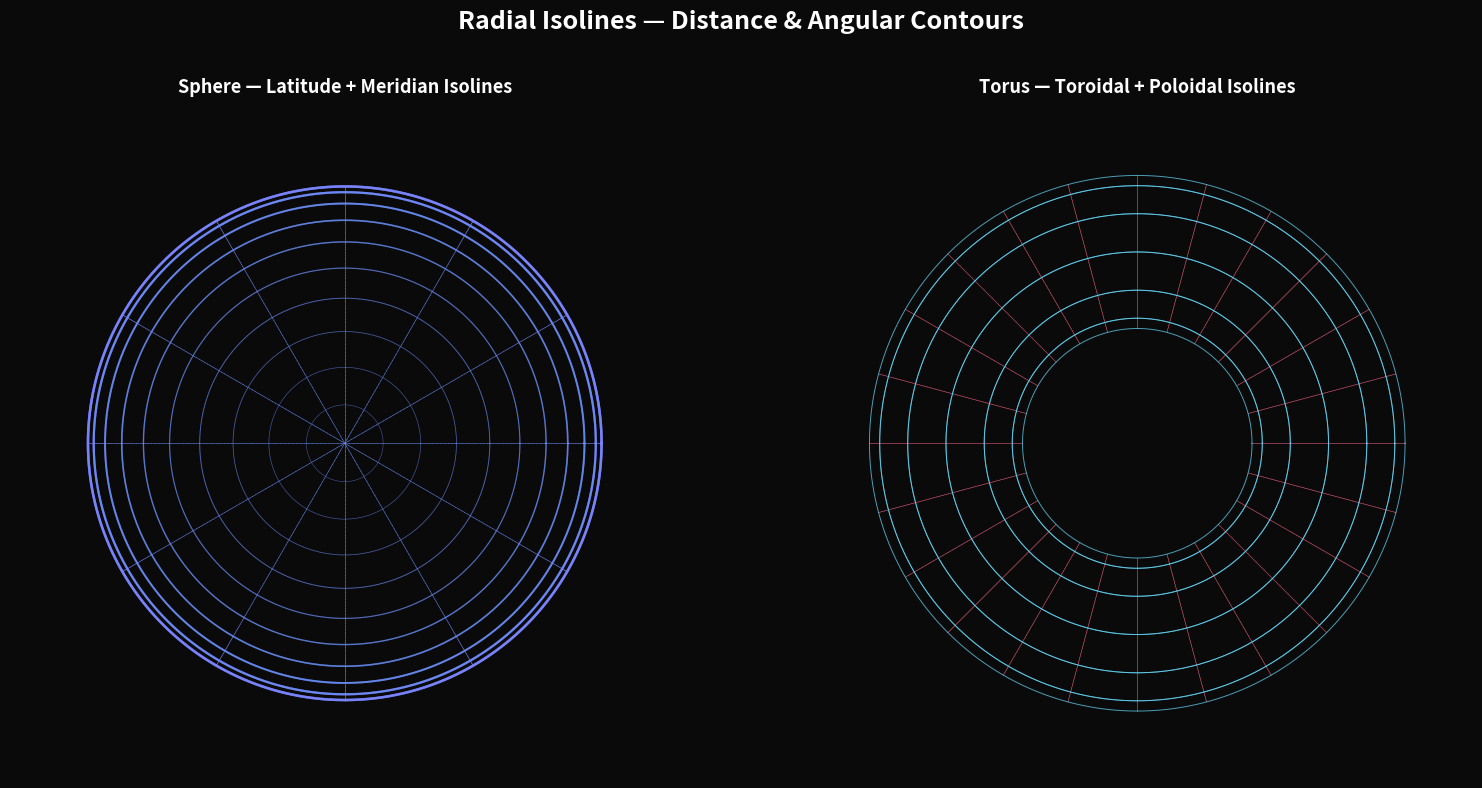

The matplotlib source for this figure: (Note: this script raises an exception after producing the figure.)
"""
Approach 6: Radial Isolines

Contour lines based on distance from center, combined with angular
and height information. Particularly effective for revealing spherical,
toroidal, and axially-symmetric objects.
"""

import numpy as np
import matplotlib.pyplot as plt


def sphere_projection(n=500):
    """Project a sphere's radial contours onto 2D."""
    theta = np.linspace(0, 2 * np.pi, n)
    n_rings = 20

    fig_data = []
    for i in range(1, n_rings + 1):
        phi = i * np.pi / (n_rings + 1)
        r = np.sin(phi)  # radius of ring at this latitude
        z = np.cos(phi)  # height
        x = r * np.cos(theta)
        y = r * np.sin(theta)
        fig_data.append((x, y, z))
    return fig_data


def torus_projection(n=500):
    """Project torus iso-curves onto 2D."""
    theta = np.linspace(0, 2 * np.pi, n)
    R, r = 2.0, 0.8
    n_rings = 24

    fig_data = []
    # Toroidal circles (around the tube)
    for i in range(n_rings):
        u = i * 2 * np.pi / n_rings
        cx = R * np.cos(u)
        cy = R * np.sin(u)
        x = cx + r * np.cos(theta) * np.cos(u)
        y = cy + r * np.cos(theta) * np.sin(u)
        z = r * np.sin(theta)
        fig_data.append((x, y, z, "toroidal"))

    # Poloidal circles (along the ring)
    for i in range(12):
        v = i * 2 * np.pi / 12
        x = (R + r * np.cos(v)) * np.cos(theta)
        y = (R + r * np.cos(v)) * np.sin(theta)
        z_val = r * np.sin(v)
        fig_data.append((x, y, np.full_like(theta, z_val), "poloidal"))

    return fig_data


fig, axes = plt.subplots(1, 2, figsize=(16, 8))
fig.patch.set_facecolor("#0a0a0a")

# Sphere
ax = axes[0]
ax.set_facecolor("#0a0a0a")
ax.set_aspect("equal")
data = sphere_projection()
for x, y, z in data:
    t = (z + 1) / 2  # normalize z to 0-1
    alpha = 0.3 + 0.6 * (1 - abs(z))
    lw = 0.4 + 1.5 * (1 - abs(z))
    color = plt.cm.cool(t)
    ax.plot(x, y, color=color, linewidth=lw, alpha=alpha)

# Add meridian lines
theta = np.linspace(0, np.pi, 200)
for i in range(12):
    phi = i * np.pi / 6
    x = np.sin(theta) * np.cos(phi)
    y = np.sin(theta) * np.sin(phi)
    z = np.cos(theta)
    colors = plt.cm.cool((z + 1) / 2)
    for j in range(len(theta) - 1):
        ax.plot(
            [x[j], x[j + 1]], [y[j], y[j + 1]],
            color=colors[j], linewidth=0.4, alpha=0.5,
        )

ax.set_xlim(-1.3, 1.3)
ax.set_ylim(-1.3, 1.3)
ax.axis("off")
ax.set_title("Sphere — Latitude + Meridian Isolines", color="white",
             fontsize=13, fontweight="bold", pad=12)

# Torus
ax = axes[1]
ax.set_facecolor("#0a0a0a")
ax.set_aspect("equal")
data = torus_projection()
for item in data:
    if item[3] == "toroidal":
        x, y, z, _ = item
        color = "#ff6688"
        ax.plot(x, y, color=color, linewidth=0.4, alpha=0.5)
    else:
        x, y, z, _ = item
        color = "#66ddff"
        ax.plot(x, y, color=color, linewidth=0.7, alpha=0.7)

ax.set_xlim(-3.5, 3.5)
ax.set_ylim(-3.5, 3.5)
ax.axis("off")
ax.set_title("Torus — Toroidal + Poloidal Isolines", color="white",
             fontsize=13, fontweight="bold", pad=12)

fig.suptitle(
    "Radial Isolines — Distance & Angular Contours",
    color="white", fontsize=18, fontweight="bold", y=0.98,
)
plt.tight_layout(rect=[0, 0, 1, 0.93])
plt.savefig(
    "/home/user/research/isoline-3d-visualization/06_radial_isolines.png",
    dpi=150, bbox_inches="tight", facecolor=fig.get_facecolor(),
)
plt.close()
print("Saved 06_radial_isolines.png")
